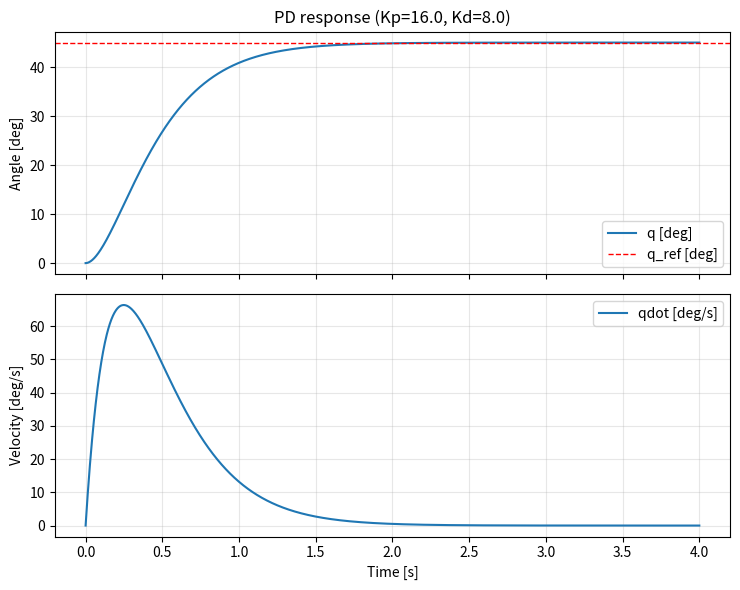

The matplotlib source for this figure:
import numpy as np
import matplotlib.pyplot as plt

def simulate_pd(q0_deg, qref_deg, Kp, Kd, T=4.0, dt=0.002, vel_limit=None):
    N = int(np.ceil(T / dt)) + 1
    t = np.linspace(0.0, T, N)
    q = np.zeros(N)
    qdot = np.zeros(N)

    q[0] = float(q0_deg)
    qdot[0] = 0.0
    qref = float(qref_deg)
    qref_dot = 0.0

    for k in range(N - 1):
        e = qref - q[k]
        edot = qref_dot - qdot[k]  # non usato
        u = Kp * e - Kd * qdot[k]

        qdot_next = qdot[k] + dt * u
        
        q_next = q[k] + dt * qdot_next

        qdot[k + 1] = qdot_next
        q[k + 1] = q_next

    return t, q, qdot

def plot_response(t, q, qdot, qref_deg, title, save_path=None):
    fig, axes = plt.subplots(2, 1, figsize=(7.5, 6), sharex=True)
    axes[0].plot(t, q, label="q [deg]")
    axes[0].axhline(y=qref_deg, linestyle="--", color="red", linewidth=1, label="q_ref [deg]")
    axes[0].set_ylabel("Angle [deg]")
    axes[0].set_title(title)
    axes[0].grid(True, alpha=0.3)
    axes[0].legend()

    axes[1].plot(t, qdot, label="qdot [deg/s]")
    axes[1].set_xlabel("Time [s]")
    axes[1].set_ylabel("Velocity [deg/s]")
    axes[1].grid(True, alpha=0.3)
    axes[1].legend()

    fig.tight_layout()
    if save_path:
        fig.savefig(save_path, dpi=160)
        print(f"Saved {save_path}")
    plt.show()

def main():
  
    # Case B
    Kp_B, Kd_B = 16.0, 8.0
    t, q, qdot = simulate_pd(q0_deg=0.0, qref_deg=45.0, Kp=Kp_B, Kd=Kd_B, T=4.0, dt=0.002)
    plot_response(t, q, qdot, qref_deg=45.0,
                  title=f"PD response (Kp={Kp_B}, Kd={Kd_B})",
                  save_path="prelab1_pd_B.png")

if __name__ == "__main__":
    main()
